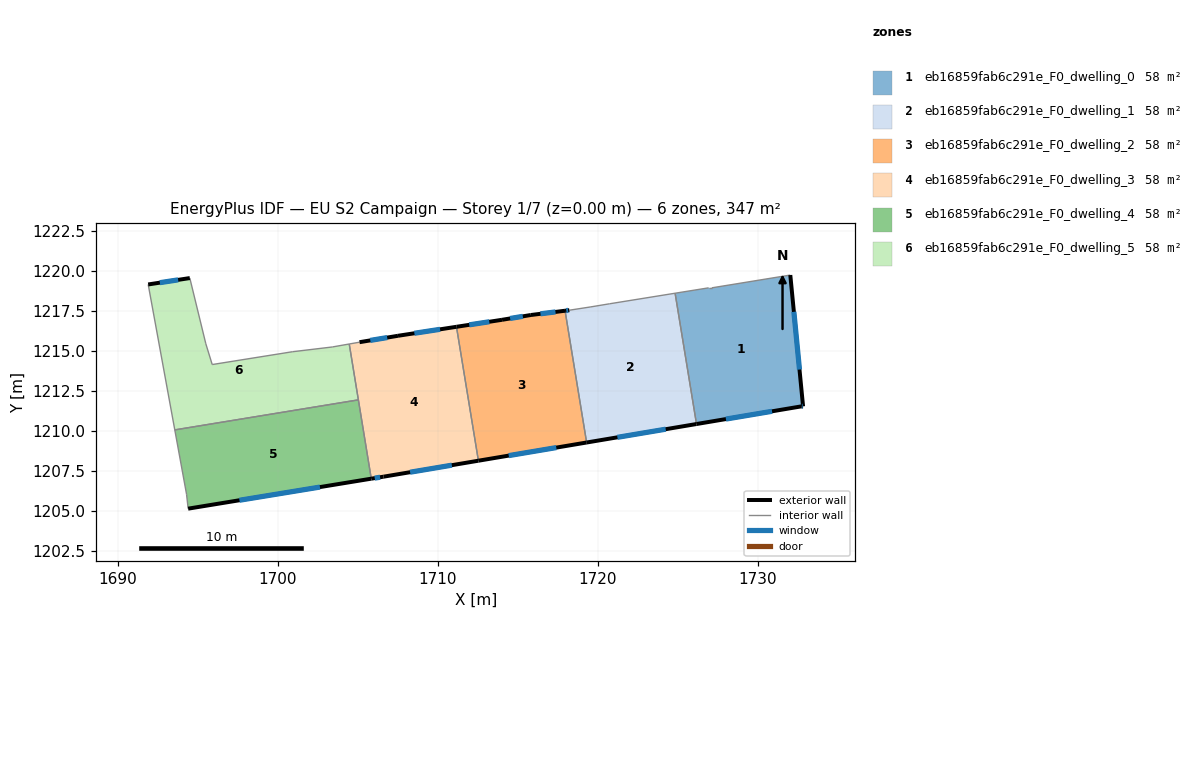
=== STOREY PLAN SPEC (per zone: floor XY polygon, exterior-wall plan segments, windows/doors) ===
zone 1: eb16859fab6c291e_F0_dwelling_0  (57.8 m²)
  floor: (1732.03, 1219.73) (1732.83, 1211.53) (1732.73, 1211.53) (1726.17, 1210.42) (1724.83, 1218.59) (1726.93, 1218.93) (1727.13, 1218.93)
  exterior wall: (1732.83, 1211.53) – (1732.03, 1219.73)  [8.2 m]
    window: (1732.61, 1213.82) – (1732.26, 1217.43)  [4.8 m²]
  exterior wall: (1732.73, 1211.53) – (1732.83, 1211.53)  [0.1 m]
    window: (1732.76, 1211.53) – (1732.80, 1211.53)  [0.1 m²]
  exterior wall: (1726.17, 1210.42) – (1732.73, 1211.53)  [6.7 m]
    window: (1728.01, 1210.73) – (1730.89, 1211.22)  [3.9 m²]
  interior walls: 4
zone 2: eb16859fab6c291e_F0_dwelling_1  (57.8 m²)
  floor: (1724.83, 1218.59) (1726.17, 1210.42) (1719.31, 1209.27) (1717.96, 1217.50) (1718.22, 1217.53) (1719.52, 1217.73) (1720.72, 1217.93)
  exterior wall: (1719.31, 1209.27) – (1726.17, 1210.42)  [7.0 m]
    window: (1721.23, 1209.59) – (1724.25, 1210.10)  [4.0 m²]
  exterior wall: (1718.22, 1217.53) – (1717.96, 1217.50)  [0.3 m]
    window: (1718.15, 1217.52) – (1718.03, 1217.51)  [0.2 m²]
  interior walls: 5
zone 3: eb16859fab6c291e_F0_dwelling_2  (57.8 m²)
  floor: (1717.96, 1217.50) (1719.31, 1209.27) (1712.54, 1208.13) (1711.17, 1216.50) (1714.02, 1216.93) (1715.82, 1217.23)
  exterior wall: (1712.54, 1208.13) – (1719.31, 1209.27)  [6.9 m]
    window: (1714.44, 1208.45) – (1717.41, 1208.95)  [4.0 m²]
  exterior wall: (1714.02, 1216.93) – (1711.17, 1216.50)  [2.9 m]
    window: (1713.22, 1216.81) – (1711.97, 1216.62)  [1.7 m²]
  exterior wall: (1715.82, 1217.23) – (1714.02, 1216.93)  [1.8 m]
    window: (1715.32, 1217.15) – (1714.52, 1217.02)  [1.1 m²]
  exterior wall: (1717.96, 1217.50) – (1715.82, 1217.23)  [2.2 m]
    window: (1717.36, 1217.43) – (1716.42, 1217.31)  [1.2 m²]
  interior walls: 2
zone 4: eb16859fab6c291e_F0_dwelling_3  (57.8 m²)
  floor: (1711.17, 1216.50) (1712.54, 1208.13) (1706.61, 1207.13) (1705.85, 1207.00) (1704.47, 1215.42) (1705.11, 1215.54) (1707.52, 1215.93)
  exterior wall: (1706.61, 1207.13) – (1712.54, 1208.13)  [6.0 m]
    window: (1708.27, 1207.41) – (1710.88, 1207.85)  [3.5 m²]
  exterior wall: (1705.85, 1207.00) – (1706.61, 1207.13)  [0.8 m]
    window: (1706.06, 1207.04) – (1706.40, 1207.09)  [0.5 m²]
  exterior wall: (1707.52, 1215.93) – (1705.11, 1215.54)  [2.4 m]
    window: (1706.84, 1215.82) – (1705.79, 1215.65)  [1.4 m²]
  exterior wall: (1711.17, 1216.50) – (1707.52, 1215.93)  [3.7 m]
    window: (1710.15, 1216.34) – (1708.54, 1216.09)  [2.1 m²]
  interior walls: 4
zone 5: eb16859fab6c291e_F0_dwelling_4  (57.8 m²)
  floor: (1705.04, 1211.93) (1705.85, 1207.00) (1694.40, 1205.13) (1694.30, 1206.03) (1693.57, 1210.05)
  exterior wall: (1694.40, 1205.13) – (1705.85, 1207.00)  [11.6 m]
    window: (1697.61, 1205.66) – (1702.64, 1206.48)  [6.7 m²]
  interior walls: 4
zone 6: eb16859fab6c291e_F0_dwelling_5  (57.8 m²)
  floor: (1704.47, 1215.42) (1705.04, 1211.93) (1693.57, 1210.05) (1691.91, 1219.14) (1694.51, 1219.54) (1695.51, 1215.44) (1695.91, 1214.14) (1700.91, 1214.94) (1703.41, 1215.24)
  exterior wall: (1694.51, 1219.54) – (1691.91, 1219.14)  [2.6 m]
    window: (1693.78, 1219.43) – (1692.63, 1219.25)  [1.5 m²]
  interior walls: 8

=== DERIVED (storey summary) ===
Building: EU S2 Campaign
Storey: 1 of 7  (floor level z = 0.00 m)
Storey gross floor area: 347.0 m²
Zones on this storey: 6
  - eb16859fab6c291e_F0_dwelling_0: floor 57.8 m²; exterior wall 15.0 m (45.0 m²); 3 window(s) 8.7 m²; WWR 19.3%
  - eb16859fab6c291e_F0_dwelling_1: floor 57.8 m²; exterior wall 7.2 m (21.7 m²); 2 window(s) 4.2 m²; WWR 19.3%
  - eb16859fab6c291e_F0_dwelling_2: floor 57.8 m²; exterior wall 13.7 m (41.2 m²); 4 window(s) 8.0 m²; WWR 19.3%
  - eb16859fab6c291e_F0_dwelling_3: floor 57.8 m²; exterior wall 12.9 m (38.8 m²); 4 window(s) 7.5 m²; WWR 19.3%
  - eb16859fab6c291e_F0_dwelling_4: floor 57.8 m²; exterior wall 11.6 m (34.8 m²); 1 window(s) 6.7 m²; WWR 19.3%
  - eb16859fab6c291e_F0_dwelling_5: floor 57.8 m²; exterior wall 2.6 m (7.9 m²); 1 window(s) 1.5 m²; WWR 19.3%
Zone adjacency (shared interzone walls):
  - eb16859fab6c291e_F0_dwelling_0 ↔ eb16859fab6c291e_F0_dwelling_1
  - eb16859fab6c291e_F0_dwelling_1 ↔ eb16859fab6c291e_F0_dwelling_2
  - eb16859fab6c291e_F0_dwelling_2 ↔ eb16859fab6c291e_F0_dwelling_3
  - eb16859fab6c291e_F0_dwelling_3 ↔ eb16859fab6c291e_F0_dwelling_4
  - eb16859fab6c291e_F0_dwelling_3 ↔ eb16859fab6c291e_F0_dwelling_5
  - eb16859fab6c291e_F0_dwelling_4 ↔ eb16859fab6c291e_F0_dwelling_5